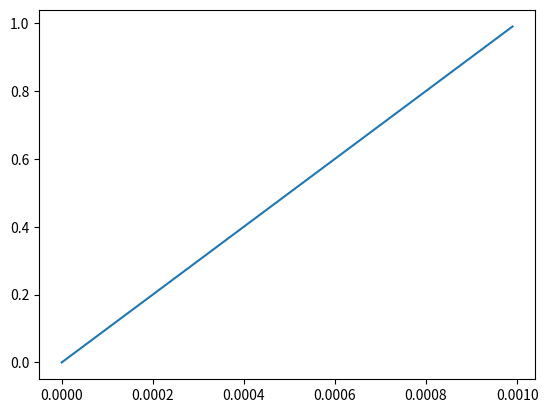

The matplotlib source for this figure:
import numpy as np
import matplotlib.pyplot as plt


u = np.arange(0, 1E-3, 1E-5)
a1 = 1E3
a3 = 1E5
f = a1 * u + a3 * u**3

plt.plot(u, f)
plt.show()